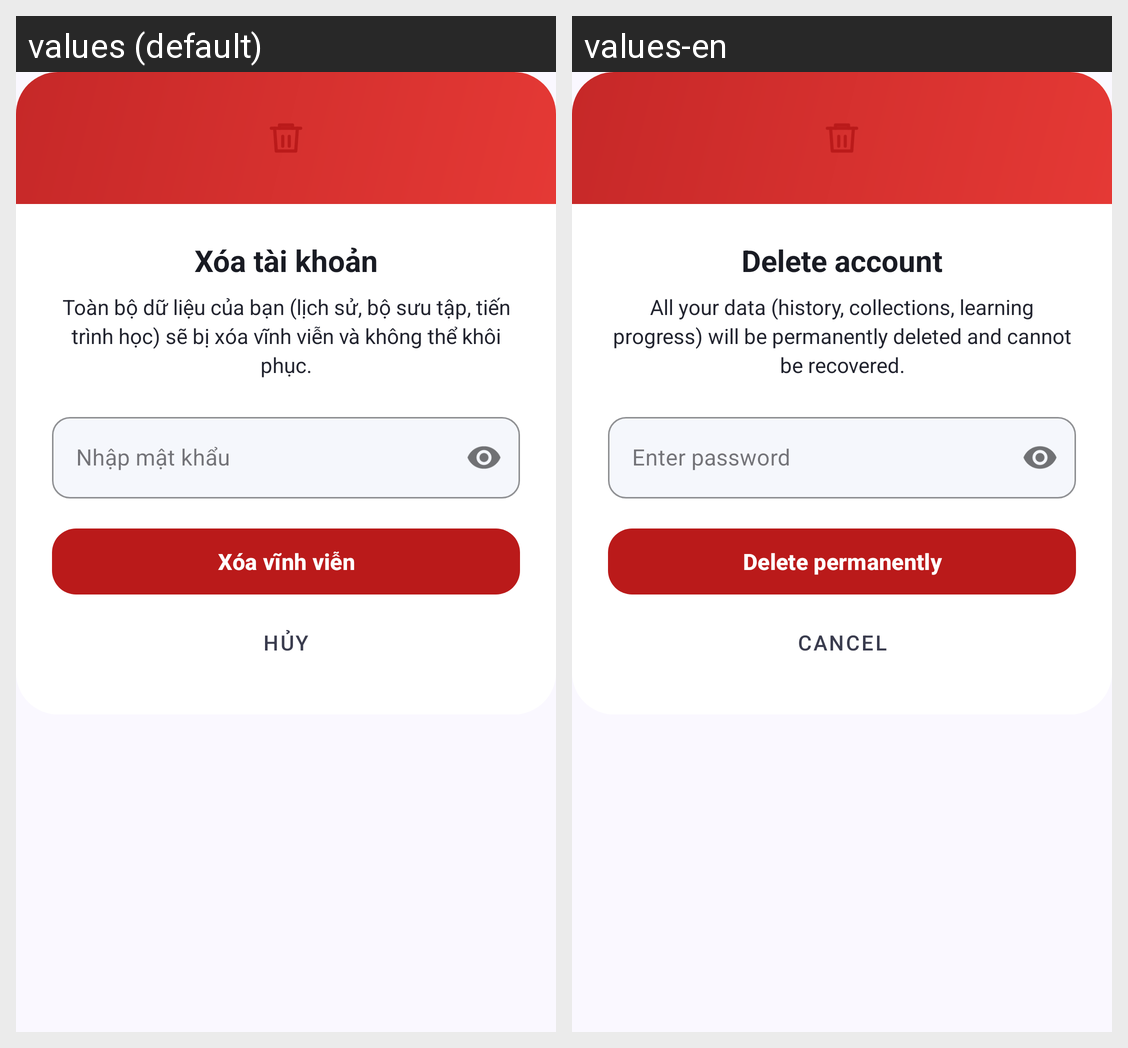

Locale-by-locale string values for the Android screen shown in this grid:
Android screen res/layout/dialog_delete_account.xml rendered under 2 locales, left to right: values (default), values-en. Device: Nexus 5 (rendered at 1080×1920; each locale shown at half size, 540×960, under a caption strip naming it); theme Theme.ObjectLanguage.
Strings drawn on this screen, with the default value and each locale's value (text and hints the layout hard-codes, and strings that could not be matched under every locale, appear in the picture but are not listed):

profile_delete_account_title
  values: Xóa tài khoản
  values-en: Delete account

profile_delete_account_msg
  values: Toàn bộ dữ liệu của bạn (lịch sử, bộ sưu tập, tiến trình học) sẽ bị xóa vĩnh viễn và không thể khôi phục.
  values-en: All your data (history, collections, learning progress) will be permanently deleted and cannot be recovered.

profile_delete_account_password_hint
  values: Nhập mật khẩu
  values-en: Enter password

profile_delete_account_confirm
  values: Xóa vĩnh viễn
  values-en: Delete permanently

btn_cancel
  values: Hủy
  values-en: Cancel
